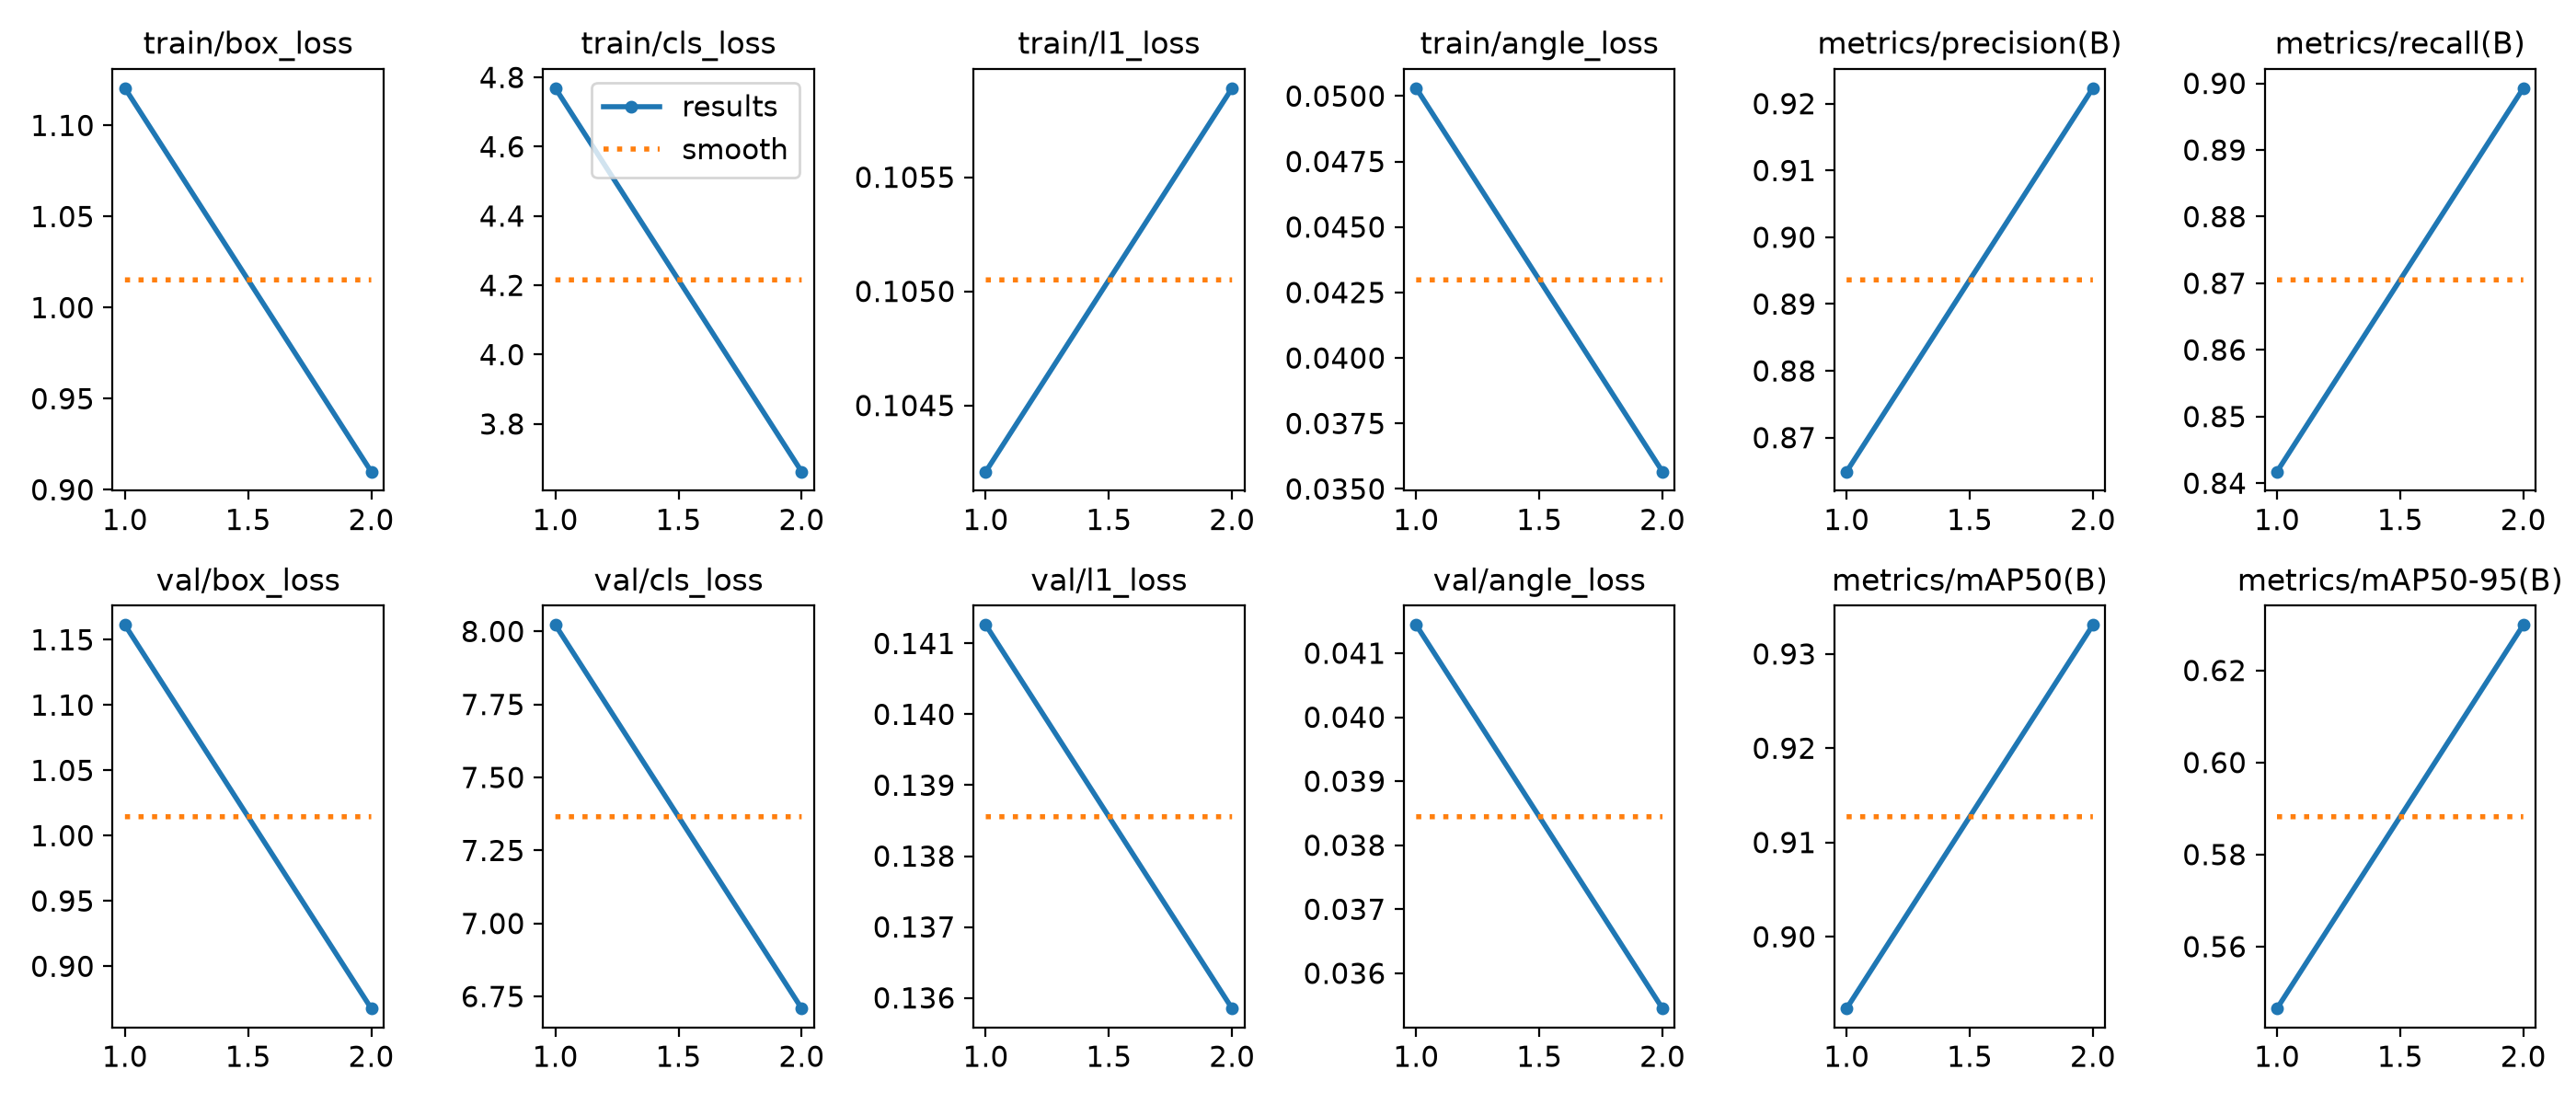

The file beside this chart, header and first rows:
epoch, time, train/box_loss, train/cls_loss, train/l1_loss, train/angle_loss, metrics/precision(B), metrics/recall(B), metrics/mAP50(B), metrics/mAP50-95(B), val/box_loss, val/cls_loss, val/l1_loss, val/angle_loss, lr/pg0, lr/pg1, lr/pg2
1, 223.7, 1.12, 4.769, 0.1042, 0.0503, 0.8649, 0.8417, 0.8924, 0.5466, 1.161, 8.022, 0.1413, 0.04144, 0.001953, 0.001953, 0.001953
2, 465.5, 0.9099, 3.662, 0.1059, 0.03566, 0.9223, 0.8993, 0.9331, 0.6299, 0.8677, 6.709, 0.1358, 0.03545, 0.00101, 0.00101, 0.00101
